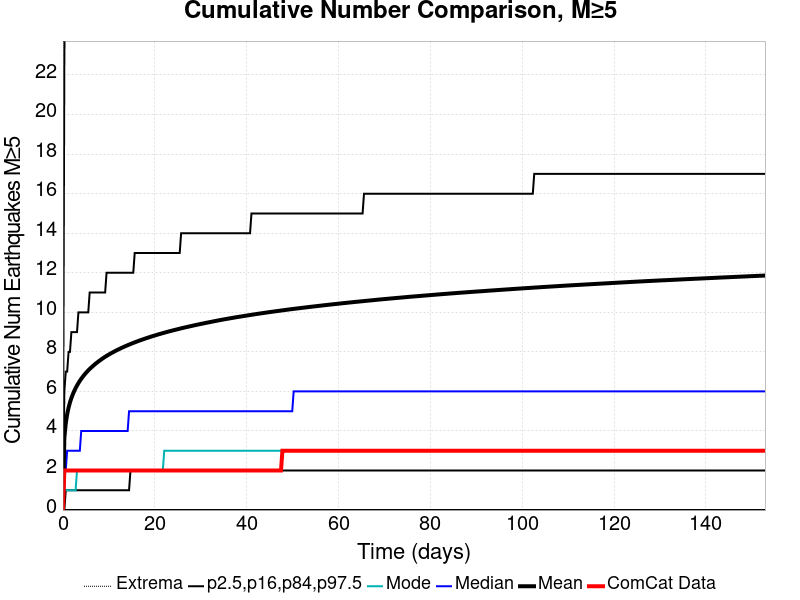

The file beside this chart, header and first rows:
Time (days), ComCat Data, Simulation Mean, Simulation Median, Simulation Mode, Simulation Minimum, Simulation Maximum, 2.5 %-ile, 16 %-ile, 84 %-ile, 97.5 %-ile
0.0, 0.0, 0.0, 0.0, 0.0, 0.0, 0.0, 0.0, 0.0, 0.0, 0.0
0.3063, 2.0, 3.643, 2.0, 1.0, 0.0, 118.0, 0.0, 0.0, 6.0, 23.0
0.6127, 2.0, 4.386, 2.0, 1.0, 0.0, 137.0, 0.0, 1.0, 7.0, 28.0
0.919, 2.0, 4.842, 3.0, 1.0, 0.0, 144.0, 0.0, 1.0, 7.0, 31.0
1.225, 2.0, 5.178, 3.0, 1.0, 0.0, 157.0, 0.0, 1.0, 8.0, 33.0
1.532, 2.0, 5.446, 3.0, 1.0, 0.0, 162.0, 0.0, 1.0, 8.0, 34.0
1.838, 2.0, 5.664, 3.0, 1.0, 0.0, 167.0, 0.0, 1.0, 9.0, 36.0
2.144, 2.0, 5.851, 3.0, 1.0, 0.0, 171.0, 0.0, 1.0, 9.0, 37.0
2.451, 2.0, 6.015, 3.0, 1.0, 0.0, 175.0, 0.0, 1.0, 9.0, 38.0
2.757, 2.0, 6.164, 3.0, 1.0, 0.0, 178.0, 0.0, 1.0, 9.0, 39.0
3.063, 2.0, 6.298, 3.0, 2.0, 0.0, 181.0, 0.0, 1.0, 9.0, 39.0
3.37, 2.0, 6.421, 3.0, 2.0, 0.0, 184.0, 0.0, 1.0, 10.0, 40.0
3.676, 2.0, 6.533, 3.0, 2.0, 0.0, 188.0, 0.0, 1.0, 10.0, 41.0
3.982, 2.0, 6.637, 4.0, 2.0, 0.0, 191.0, 0.0, 1.0, 10.0, 42.0
4.289, 2.0, 6.733, 4.0, 2.0, 0.0, 192.0, 0.0, 1.0, 10.0, 42.0
4.595, 2.0, 6.823, 4.0, 2.0, 0.0, 193.0, 0.0, 1.0, 10.0, 43.0
4.901, 2.0, 6.908, 4.0, 2.0, 0.0, 196.0, 0.0, 1.0, 10.0, 43.0
5.208, 2.0, 6.988, 4.0, 2.0, 0.0, 197.0, 0.0, 1.0, 10.0, 44.0
5.514, 2.0, 7.064, 4.0, 2.0, 0.0, 200.0, 0.0, 1.0, 10.0, 44.0
5.82, 2.0, 7.134, 4.0, 2.0, 0.0, 200.0, 0.0, 1.0, 11.0, 45.0
6.127, 2.0, 7.202, 4.0, 2.0, 0.0, 202.0, 0.0, 1.0, 11.0, 45.0
6.433, 2.0, 7.266, 4.0, 2.0, 0.0, 204.0, 0.0, 1.0, 11.0, 46.0
6.739, 2.0, 7.329, 4.0, 2.0, 0.0, 206.0, 0.0, 1.0, 11.0, 46.0
7.046, 2.0, 7.388, 4.0, 2.0, 0.0, 208.0, 0.0, 1.0, 11.0, 46.0
7.352, 2.0, 7.446, 4.0, 2.0, 0.0, 208.0, 0.0, 1.0, 11.0, 47.0
7.658, 2.0, 7.501, 4.0, 2.0, 0.0, 210.0, 0.0, 1.0, 11.0, 47.0
7.965, 2.0, 7.554, 4.0, 2.0, 0.0, 212.0, 0.0, 1.0, 11.0, 47.0
8.271, 2.0, 7.606, 4.0, 2.0, 0.0, 214.0, 0.0, 1.0, 11.0, 47.0
8.577, 2.0, 7.657, 4.0, 2.0, 0.0, 217.0, 0.0, 1.0, 11.0, 48.0
8.884, 2.0, 7.705, 4.0, 2.0, 0.0, 217.0, 0.0, 1.0, 11.0, 48.0
9.19, 2.0, 7.752, 4.0, 2.0, 0.0, 217.0, 0.0, 1.0, 11.0, 48.0
9.496, 2.0, 7.796, 4.0, 2.0, 0.0, 217.0, 0.0, 1.0, 12.0, 48.0
9.803, 2.0, 7.838, 4.0, 2.0, 0.0, 218.0, 0.0, 1.0, 12.0, 49.0
10.11, 2.0, 7.88, 4.0, 2.0, 0.0, 220.0, 0.0, 1.0, 12.0, 49.0
10.42, 2.0, 7.922, 4.0, 2.0, 0.0, 220.0, 0.0, 1.0, 12.0, 49.0
10.72, 2.0, 7.96, 4.0, 2.0, 0.0, 221.0, 0.0, 1.0, 12.0, 49.0
11.03, 2.0, 7.999, 4.0, 2.0, 0.0, 222.0, 0.0, 1.0, 12.0, 50.0
11.33, 2.0, 8.037, 4.0, 2.0, 0.0, 222.0, 0.0, 1.0, 12.0, 50.0
11.64, 2.0, 8.073, 4.0, 2.0, 0.0, 223.0, 0.0, 1.0, 12.0, 50.0
11.95, 2.0, 8.109, 4.0, 2.0, 0.0, 223.0, 0.0, 1.0, 12.0, 50.0
12.25, 2.0, 8.143, 4.0, 2.0, 0.0, 223.0, 0.0, 1.0, 12.0, 51.0
12.56, 2.0, 8.177, 4.0, 2.0, 0.0, 223.0, 0.0, 1.0, 12.0, 51.0
12.87, 2.0, 8.212, 4.0, 2.0, 0.0, 224.0, 0.0, 1.0, 12.0, 51.0
13.17, 2.0, 8.244, 4.0, 2.0, 0.0, 224.0, 0.0, 1.0, 12.0, 51.0
13.48, 2.0, 8.276, 4.0, 2.0, 0.0, 224.0, 0.0, 1.0, 12.0, 51.0
13.78, 2.0, 8.306, 4.0, 2.0, 0.0, 224.0, 0.0, 1.0, 12.0, 52.0
14.09, 2.0, 8.336, 4.0, 2.0, 0.0, 224.0, 0.0, 1.0, 12.0, 52.0
14.4, 2.0, 8.367, 5.0, 2.0, 0.0, 227.0, 0.0, 1.0, 12.0, 52.0
14.7, 2.0, 8.396, 5.0, 2.0, 0.0, 228.0, 0.0, 2.0, 12.0, 52.0
15.01, 2.0, 8.425, 5.0, 2.0, 0.0, 228.0, 0.0, 2.0, 12.0, 52.0
15.32, 2.0, 8.453, 5.0, 2.0, 0.0, 229.0, 0.0, 2.0, 12.0, 52.0
15.62, 2.0, 8.48, 5.0, 2.0, 0.0, 229.0, 0.0, 2.0, 13.0, 52.0
15.93, 2.0, 8.507, 5.0, 2.0, 0.0, 229.0, 0.0, 2.0, 13.0, 53.0
16.24, 2.0, 8.535, 5.0, 2.0, 0.0, 230.0, 0.0, 2.0, 13.0, 53.0
16.54, 2.0, 8.562, 5.0, 2.0, 0.0, 231.0, 0.0, 2.0, 13.0, 53.0
16.85, 2.0, 8.587, 5.0, 2.0, 0.0, 232.0, 0.0, 2.0, 13.0, 53.0
17.15, 2.0, 8.612, 5.0, 2.0, 0.0, 232.0, 0.0, 2.0, 13.0, 53.0
17.46, 2.0, 8.636, 5.0, 2.0, 0.0, 233.0, 0.0, 2.0, 13.0, 54.0
17.77, 2.0, 8.661, 5.0, 2.0, 0.0, 233.0, 0.0, 2.0, 13.0, 54.0
18.07, 2.0, 8.686, 5.0, 2.0, 0.0, 233.0, 0.0, 2.0, 13.0, 54.0
... 440 more rows
